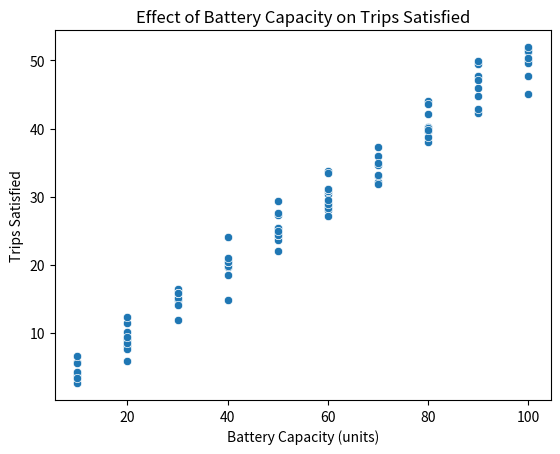
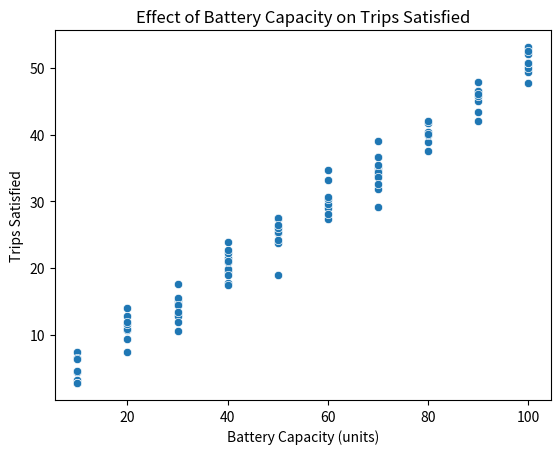
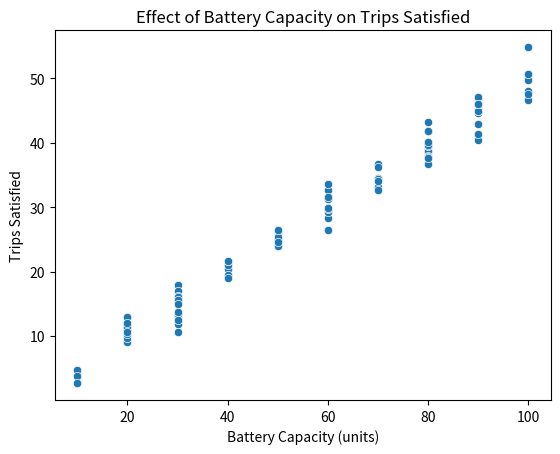
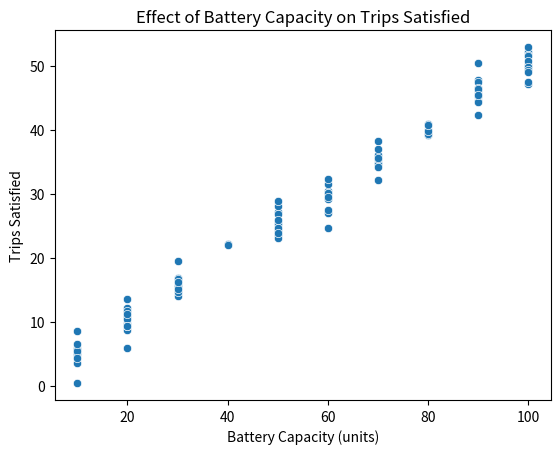
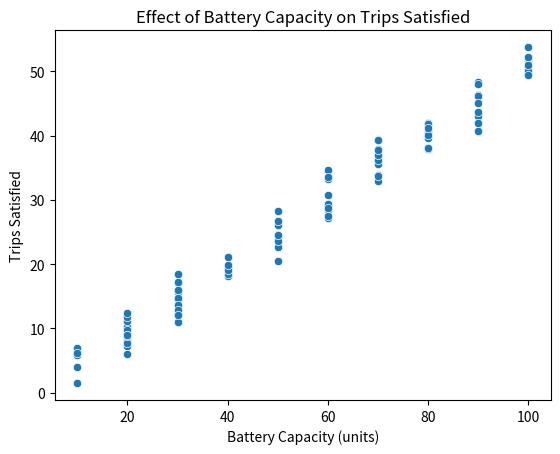
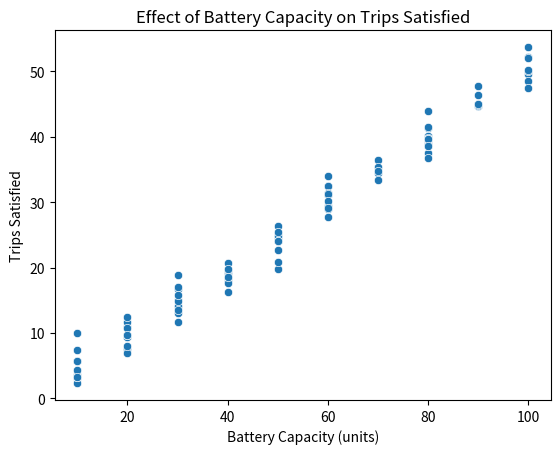
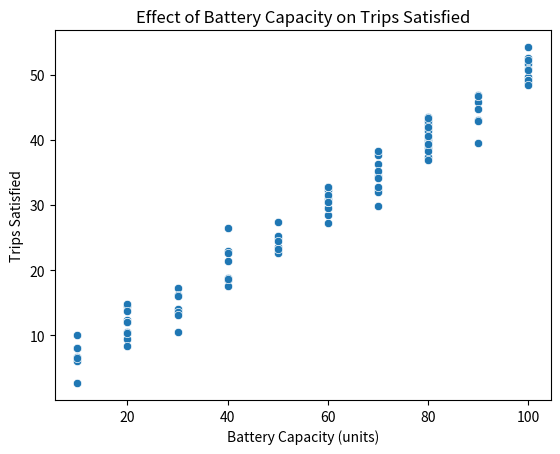
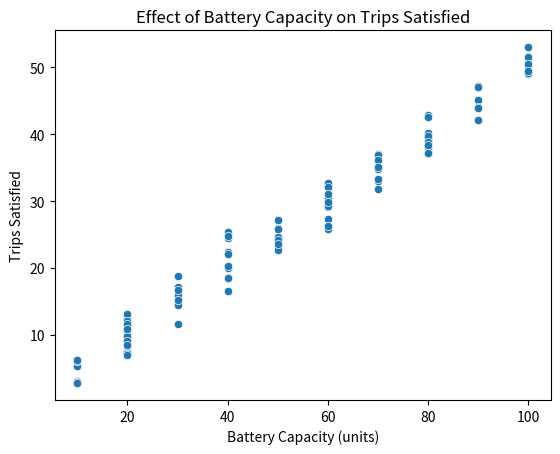
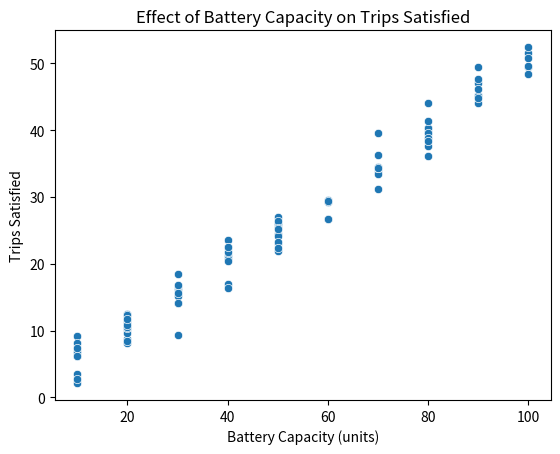
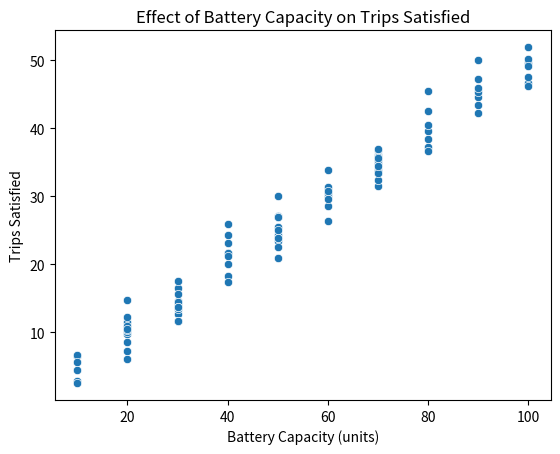
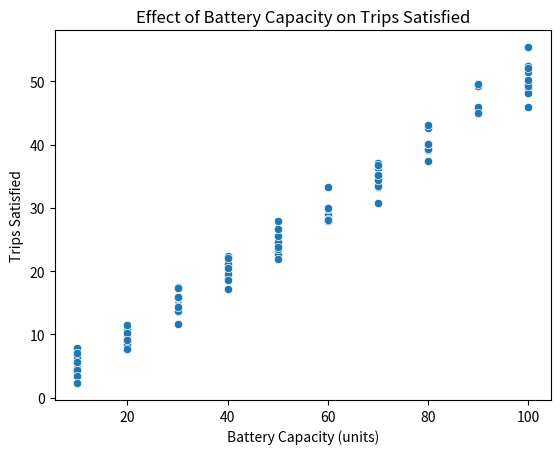
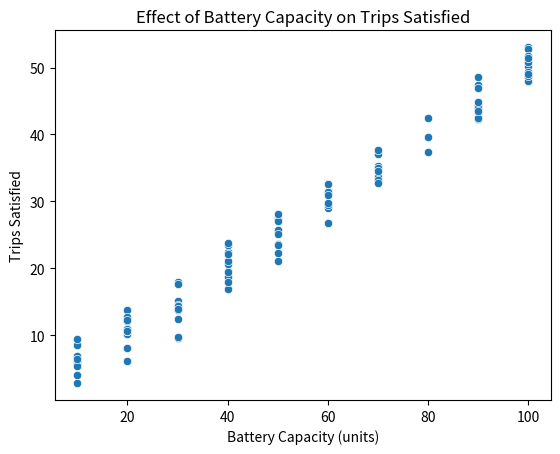
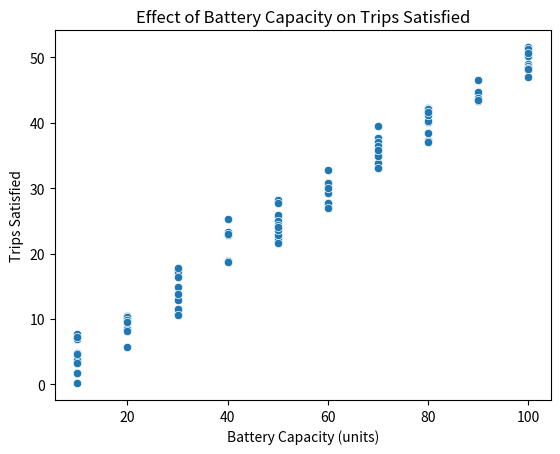
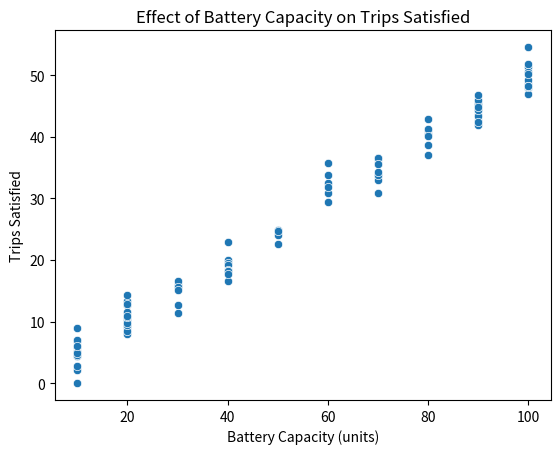
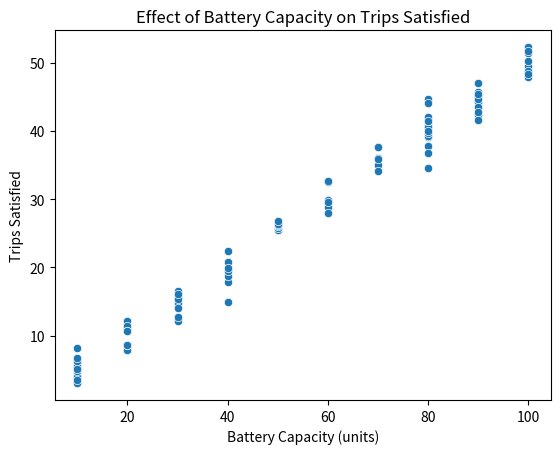

Reproduce these figures in Python, in order.
import os
import numpy as np
import pandas as pd
import matplotlib.pyplot as plt
import seaborn as sns

def generate_dummy_data(num_secs, num_css, num_evs, num_tps, battery_capacities):
    """
    Generate dummy data that reflects more realistic effects of battery capacities on trips satisfied.
    """
    # Dummy SEC and CS data
    secs = pd.DataFrame({
        'SEC_id': np.arange(1, num_secs + 1),
        'SEC_x_location': np.random.randint(1, 100, size=num_secs),
        'SEC_y_location': np.random.randint(1, 100, size=num_secs),
        'Energy_Produced': np.random.randint(1000, 5000, size=num_secs),
    })

    # EV data with realistic battery capacity impacts
    evs = pd.DataFrame({
        'EV_id': np.arange(1, num_evs + 1),
        'Battery_capacity': np.random.choice(battery_capacities, num_evs),
    })

    # Modeling a more realistic relationship between battery capacity and trips satisfied
    # Assume each unit of battery capacity can support a fixed number of trips, plus some variance
    base_trips_per_unit_capacity = 0.5  # base number of trips per unit of battery capacity
    evs['Trips_satisfied'] = (evs['Battery_capacity'] * base_trips_per_unit_capacity
                              + np.random.normal(loc=0, scale=2, size=num_evs)).clip(lower=0)  # Add some randomness and ensure no negative values

    return secs, evs

def plot_trips_vs_battery_capacity(evs, folder_name):
    """
    Plot a scatter plot showing the effect of varying battery capacities on trips satisfied.
    """
    fig, ax = plt.subplots()
    sns.scatterplot(data=evs, x='Battery_capacity', y='Trips_satisfied', ax=ax)
    ax.set_title('Effect of Battery Capacity on Trips Satisfied')
    ax.set_xlabel('Battery Capacity (units)')
    ax.set_ylabel('Trips Satisfied')
    if not os.path.exists(folder_name):
        os.makedirs(folder_name)
    plt.savefig(f"{folder_name}/Battery_vs_Trips.png")
    plt.close()

if __name__ == '__main__':
    # Define simulation parameters
    CS_options = [10, 20, 30, 50, 100]
    EV_options = [100, 500]
    TP_options = [2000, 20000, 50000]
    Battery_capacities = [10, 20, 30, 40, 50, 60, 70, 80, 90, 100]

    for cs in CS_options:
        for ev in EV_options:
            for tp in TP_options:
                # Generate data
                secs, evs = generate_dummy_data(cs, cs, ev, tp, Battery_capacities)
                folder_name = f"CS_{cs}_EV_{ev}_TP_{tp}_Analysis"
                # Plot and save the results
                plot_trips_vs_battery_capacity(evs, folder_name)
                print(f"Graphs saved in {folder_name}")
            break
